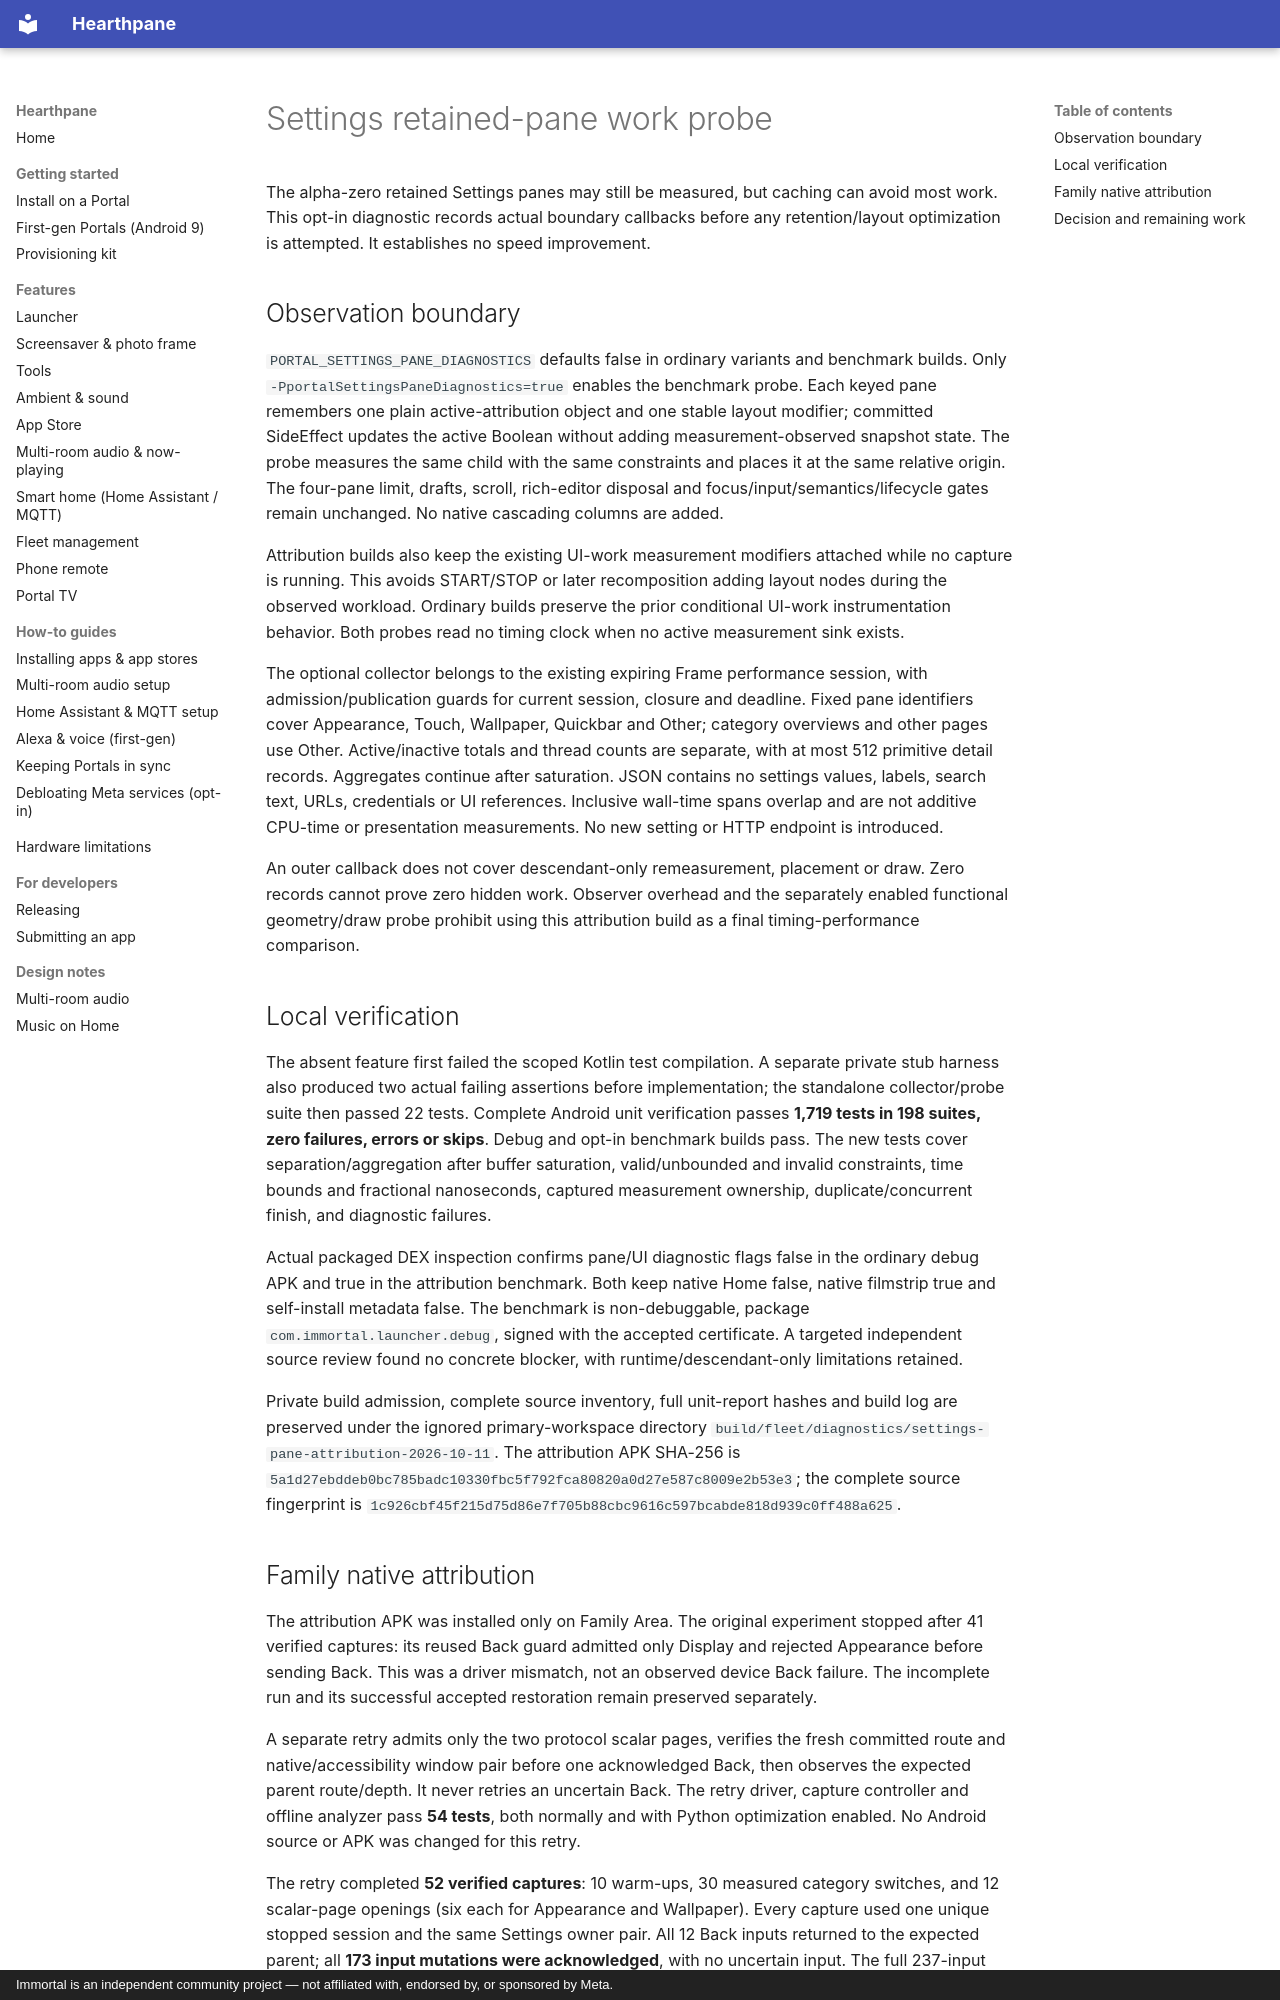

repository: rlchandani/portal-prime · page: design/portal-settings-pane-attribution-probe/index.html · generator: mkdocs · copyright: Immortal is an independent community project — not affiliated with, endorsed by, or sponsored by Meta.

# Settings retained-pane work probe

The alpha-zero retained Settings panes may still be measured, but caching can avoid most work. This opt-in diagnostic records actual boundary callbacks before any retention/layout optimization is attempted. It establishes no speed improvement.

## Observation boundary

`PORTAL_SETTINGS_PANE_DIAGNOSTICS` defaults false in ordinary variants and benchmark builds. Only `-PportalSettingsPaneDiagnostics=true` enables the benchmark probe. Each keyed pane remembers one plain active-attribution object and one stable layout modifier; committed SideEffect updates the active Boolean without adding measurement-observed snapshot state. The probe measures the same child with the same constraints and places it at the same relative origin. The four-pane limit, drafts, scroll, rich-editor disposal and focus/input/semantics/lifecycle gates remain unchanged. No native cascading columns are added.

Attribution builds also keep the existing UI-work measurement modifiers attached while no capture is running. This avoids START/STOP or later recomposition adding layout nodes during the observed workload. Ordinary builds preserve the prior conditional UI-work instrumentation behavior. Both probes read no timing clock when no active measurement sink exists.

The optional collector belongs to the existing expiring Frame performance session, with admission/publication guards for current session, closure and deadline. Fixed pane identifiers cover Appearance, Touch, Wallpaper, Quickbar and Other; category overviews and other pages use Other. Active/inactive totals and thread counts are separate, with at most 512 primitive detail records. Aggregates continue after saturation. JSON contains no settings values, labels, search text, URLs, credentials or UI references. Inclusive wall-time spans overlap and are not additive CPU-time or presentation measurements. No new setting or HTTP endpoint is introduced.

An outer callback does not cover descendant-only remeasurement, placement or draw. Zero records cannot prove zero hidden work. Observer overhead and the separately enabled functional geometry/draw probe prohibit using this attribution build as a final timing-performance comparison.

## Local verification

The absent feature first failed the scoped Kotlin test compilation. A separate private stub harness also produced two actual failing assertions before implementation; the standalone collector/probe suite then passed 22 tests. Complete Android unit verification passes **1,719 tests in 198 suites, zero failures, errors or skips**. Debug and opt-in benchmark builds pass. The new tests cover separation/aggregation after buffer saturation, valid/unbounded and invalid constraints, time bounds and fractional nanoseconds, captured measurement ownership, duplicate/concurrent finish, and diagnostic failures.

Actual packaged DEX inspection confirms pane/UI diagnostic flags false in the ordinary debug APK and true in the attribution benchmark. Both keep native Home false, native filmstrip true and self-install metadata false. The benchmark is non-debuggable, package `com.immortal.launcher.debug`, signed with the accepted certificate. A targeted independent source review found no concrete blocker, with runtime/descendant-only limitations retained.

Private build admission, complete source inventory, full unit-report hashes and build log are preserved under the ignored primary-workspace directory `build/fleet/diagnostics/settings-pane-attribution-2026-10-11`. The attribution APK SHA-256 is `5a1d27ebddeb0bc785badc10330fbc5f792fca80820a0d27e587c8009e2b53e3`; the complete source fingerprint is `1c926cbf45f215d75d86e7f705b88cbc9616c597bcabde818d939c0ff488a625`.
